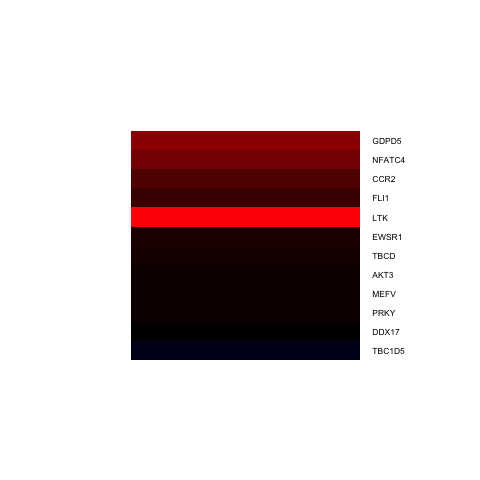

The data file committed next to this chart (first rows):
, x
AKT3, 0.2342
CCR2, 1.071
DDX17, 0.06091
EWSR1, 0.4467
FLI1, 0.8627
GDPD5, 1.39
LTK, 1.984
MEFV, 0.2254
NFATC4, 1.255
PRKY, 0.249
TBC1D5, -0.4652
TBCD, 0.411
